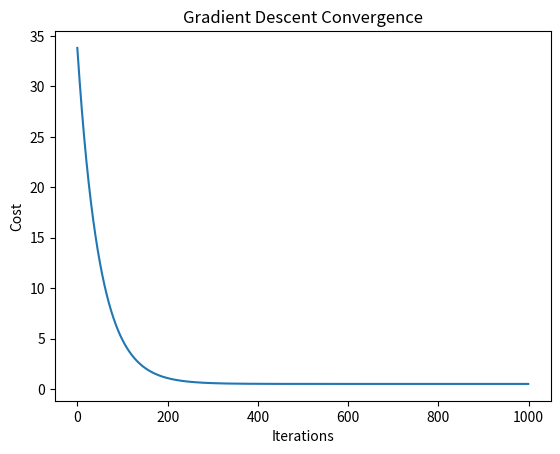

Here is the Python script that generated this plot:
import numpy as np
import matplotlib.pyplot as plt

# Normalizing the features
def feature_normalize(X):
    mean = np.mean(X, axis=0)
    std = np.std(X, axis=0)
    X_norm = (X - mean) / std
    return X_norm, mean, std

# Hypothesis function
def hypothesis(X, theta):
    return np.dot(X, theta)

# Cost function with regularization
def cost(X, y, theta, lambda_reg):
    m = len(y)
    h = hypothesis(X, theta)
    cost = (1/(2*m)) * np.sum((h - y)**2) + (lambda_reg/(2*m)) * np.sum(theta[1:]**2)
    return cost

# Gradient function with regularization
def gradient(X, y, theta, lambda_reg):
    m = len(y)
    h = hypothesis(X, theta)
    grad = (1/m) * np.dot(X.T, (h - y))
    grad[1:] += (lambda_reg/m) * theta[1:]
    return grad

# Gradient Descent
def gradient_descent(X, y, alpha, num_iters, lambda_reg):
    m, n = X.shape
    theta = np.zeros((n, 1))
    J_history = []

    for iter in range(num_iters):
        theta = theta - alpha * gradient(X, y, theta, lambda_reg)
        J_history.append(cost(X, y, theta, lambda_reg))

        # Adaptive learning rate (optional)
        if iter > 0 and J_history[-2] - J_history[-1] < 1e-7:
            alpha *= 0.9

    return theta, J_history

# Example Usage
X = np.array([[2], [3], [4], [5]])
y = np.array([[5], [7], [9], [11]])
X, mean, std = feature_normalize(X)
X = np.hstack([np.ones((X.shape[0], 1)), X])

alpha = 0.01
num_iters = 1000
lambda_reg = 1  # Regularization parameter

theta, J_history = gradient_descent(X, y, alpha, num_iters, lambda_reg)
print("Optimized Theta:", theta)

# Plotting
plt.plot(J_history)
plt.xlabel("Iterations")
plt.ylabel("Cost")
plt.title("Gradient Descent Convergence")
plt.show()
